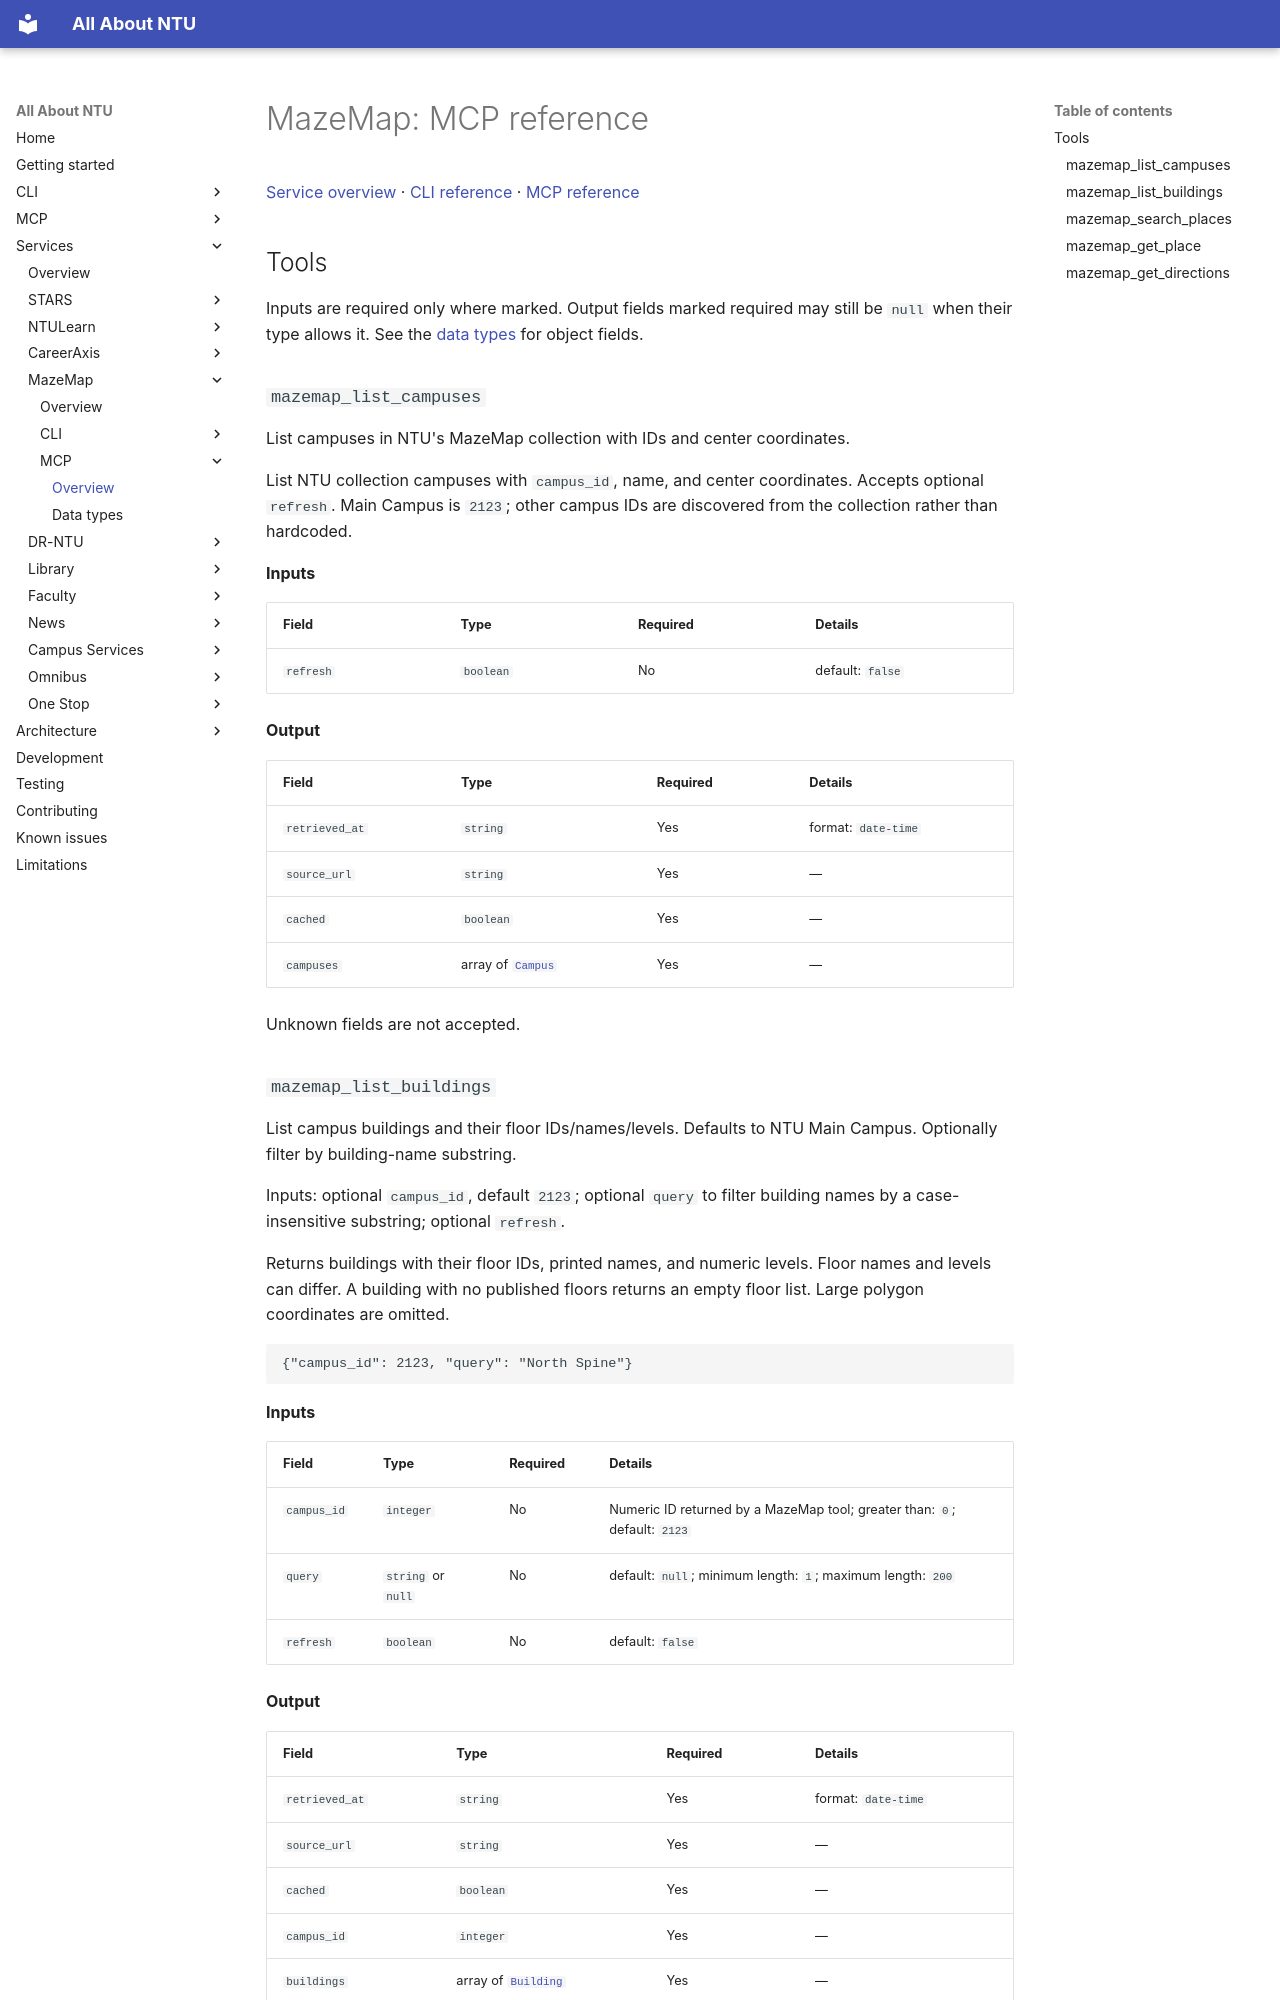

repository: pitchaya-s/all-abt-ntu · page: services/mazemap/mcp/index.html · generator: mkdocs

# MazeMap: MCP reference

[Service overview](../index.md) · [CLI reference](../cli/index.md) · [MCP reference](index.md)

## Tools

Inputs are required only where marked. Output fields marked required may still be `null` when their type allows it. See the [data types](types.md) for object fields.

### `mazemap_list_campuses`

List campuses in NTU's MazeMap collection with IDs and center coordinates.

List NTU collection campuses with `campus_id`, name, and center coordinates. Accepts optional `refresh`. Main Campus is `2123`; other campus IDs are discovered from the collection rather than hardcoded.

**Inputs**

| Field | Type | Required | Details |
| --- | --- | --- | --- |
| `refresh` | `boolean` | No | default: `false` |

**Output**

| Field | Type | Required | Details |
| --- | --- | --- | --- |
| `retrieved_at` | `string` | Yes | format: `date-time` |
| `source_url` | `string` | Yes | — |
| `cached` | `boolean` | Yes | — |
| `campuses` | array of [`Campus`](types.md#mcp-type-campus) | Yes | — |

Unknown fields are not accepted.

### `mazemap_list_buildings`

List campus buildings and their floor IDs/names/levels. Defaults to NTU Main Campus. Optionally filter by building-name substring.

Inputs: optional `campus_id`, default `2123`; optional `query` to filter building names by a case-insensitive substring; optional `refresh`.

Returns buildings with their floor IDs, printed names, and numeric levels. Floor names and levels can differ. A building with no published floors returns an empty floor list. Large polygon coordinates are omitted.

```json
{"campus_id": 2123, "query": "North Spine"}
```

**Inputs**

| Field | Type | Required | Details |
| --- | --- | --- | --- |
| `campus_id` | `integer` | No | Numeric ID returned by a MazeMap tool; greater than: `0`; default: `2123` |
| `query` | `string` or `null` | No | default: `null`; minimum length: `1`; maximum length: `200` |
| `refresh` | `boolean` | No | default: `false` |

**Output**

| Field | Type | Required | Details |
| --- | --- | --- | --- |
| `retrieved_at` | `string` | Yes | format: `date-time` |
| `source_url` | `string` | Yes | — |
| `cached` | `boolean` | Yes | — |
| `campus_id` | `integer` | Yes | — |
| `buildings` | array of [`Building`](types.md#mcp-type-building) | Yes | — |

Unknown fields are not accepted.
